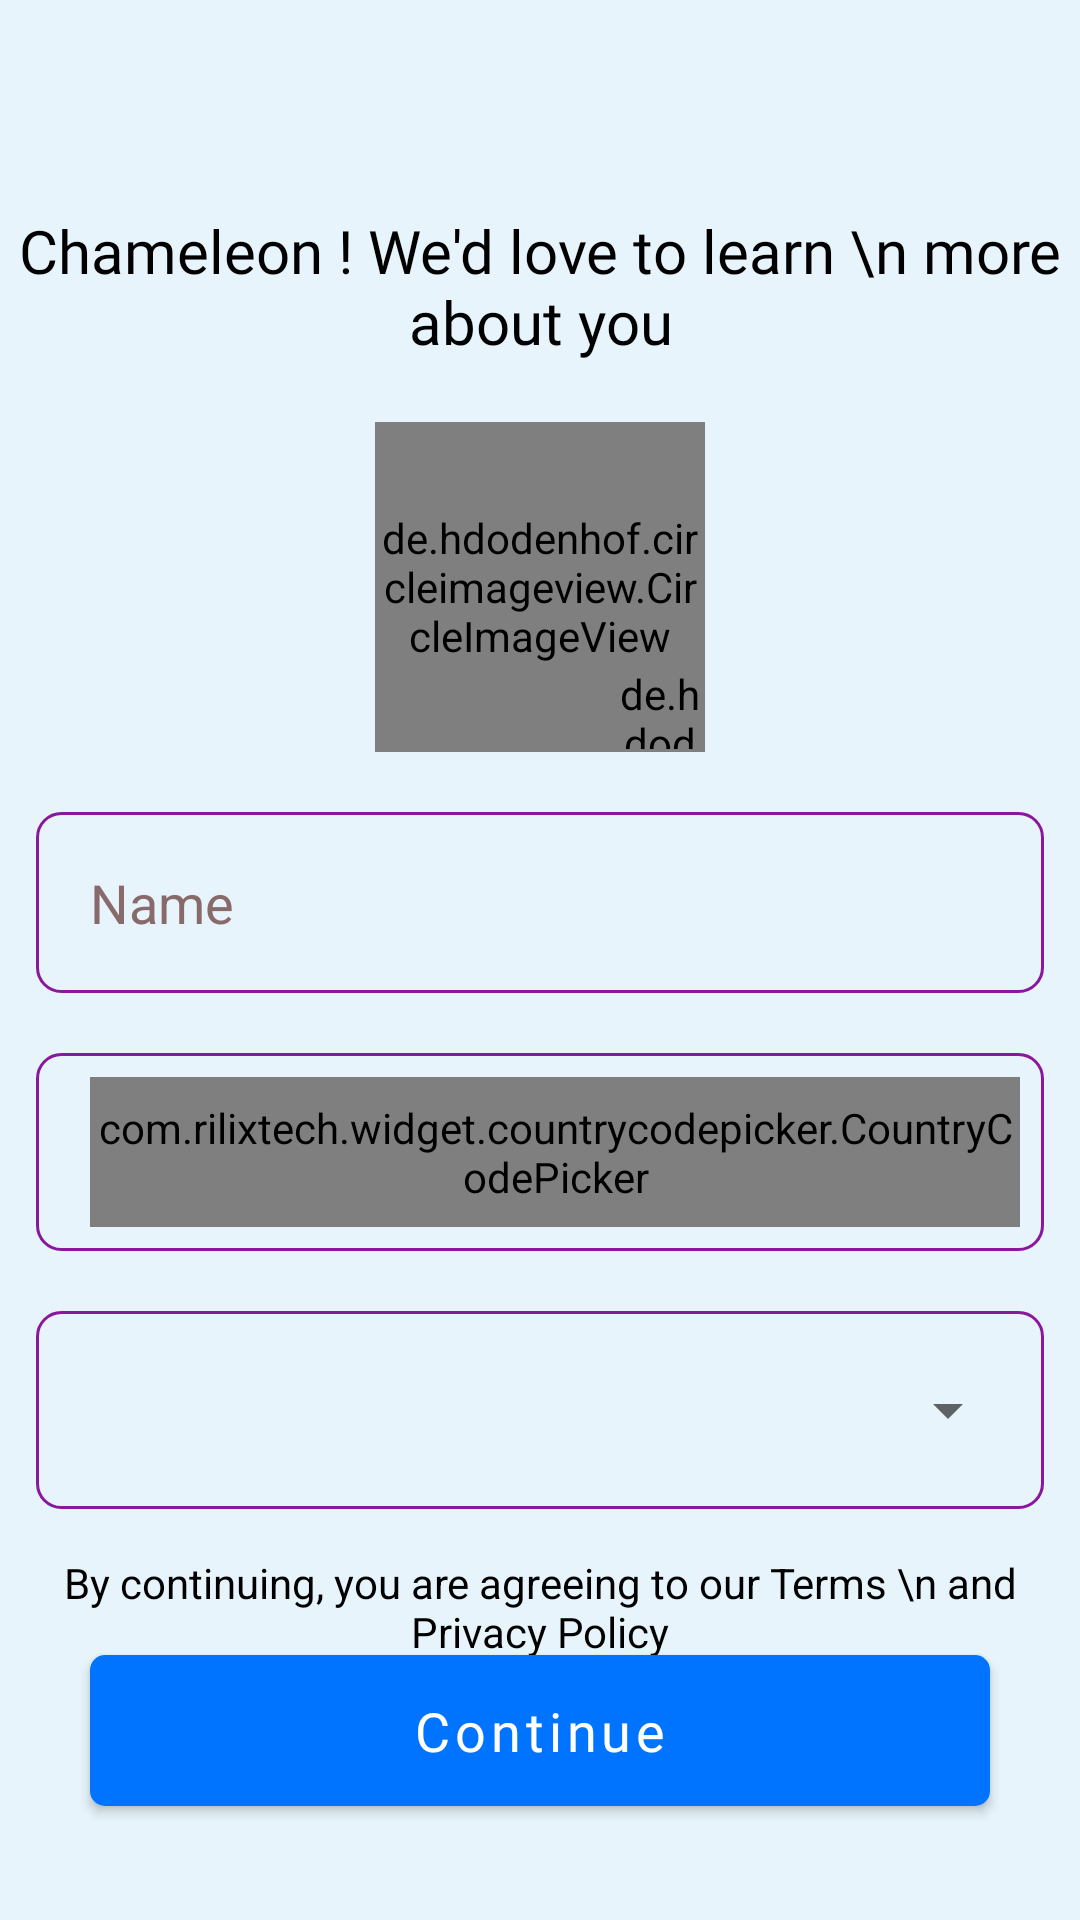

Here is an Android app screen rendered from its layout file. Give the layout XML and the strings, colors and styles it references.
<!-- AndroidManifest.xml: application theme Theme.Chameleon -->
<!-- res/layout/activity_new_user.xml -->
<?xml version="1.0" encoding="utf-8"?>
<androidx.constraintlayout.widget.ConstraintLayout xmlns:android="http://schemas.android.com/apk/res/android"
    xmlns:app="http://schemas.android.com/apk/res-auto"
    xmlns:tools="http://schemas.android.com/tools"
    android:layout_width="match_parent"
    android:layout_height="match_parent"
    android:background="@color/bg_main"
    tools:context=".NewUserActivity">

    <ImageView
        android:id="@+id/back"
        android:layout_width="25dp"
        android:layout_height="25dp"
        android:layout_margin="15dp"
        android:src="@drawable/back"
        app:layout_constraintStart_toStartOf="parent"
        app:layout_constraintTop_toTopOf="parent"
        app:tint="@color/mainColor"
        />

    <TextView
        android:id="@+id/textView2"
        android:layout_width="wrap_content"
        android:layout_height="wrap_content"
        android:fontFamily="@font/poppins_bold"
        android:gravity="center"
        android:text="Chameleon ! We'd love to learn \n more about you"
        android:textColor="@color/black"
        android:textSize="20sp"
        android:layout_marginHorizontal="15dp"
        android:layout_marginTop="30dp"
        app:layout_constraintEnd_toEndOf="parent"
        app:layout_constraintStart_toStartOf="parent"
        app:layout_constraintTop_toBottomOf="@+id/back" />


    <de.hdodenhof.circleimageview.CircleImageView
        android:id="@+id/userimage"
        android:layout_width="110dp"
        android:layout_height="110dp"
        app:layout_constraintEnd_toEndOf="parent"
        app:layout_constraintStart_toStartOf="parent"
        app:rimage_corner_radius="80dp"
        android:layout_marginTop="20dp"
        app:civ_border_width="0dp"
        android:src="@color/black"
        app:civ_border_color="#FF000000"
        app:layout_constraintTop_toBottomOf="@+id/textView2" />

    <de.hdodenhof.circleimageview.CircleImageView
        android:id="@+id/add"
        android:layout_width="30dp"
        android:layout_height="30dp"
        android:src="@drawable/plus"
        android:layout_marginTop="80dp"
        android:padding="1dp"
        app:civ_border_width="2dp"
        app:civ_border_color="@color/white"
        app:layout_constraintBottom_toBottomOf="@+id/userimage"
        app:layout_constraintEnd_toEndOf="@+id/userimage"
        app:layout_constraintTop_toTopOf="@+id/userimage">

        </de.hdodenhof.circleimageview.CircleImageView>







    <EditText
        android:id="@+id/name"
        android:layout_width="match_parent"
        android:layout_height="wrap_content"
        android:background="@drawable/textbox"
        android:drawableTint="#AA8143"
        android:ems="10"
        android:hint="Name"
        android:inputType="textEmailAddress"
        android:padding="18dp"
        android:textColorHint="#886A6A"
        android:layout_marginHorizontal="12dp"
        android:layout_marginTop="20dp"
        app:layout_constraintEnd_toEndOf="parent"
        app:layout_constraintStart_toStartOf="parent"
        app:layout_constraintTop_toBottomOf="@+id/userimage" />


    <LinearLayout
        android:id="@+id/linear1"
        android:layout_width="match_parent"
        android:layout_height="wrap_content"
        android:orientation="vertical"
        app:layout_constraintEnd_toEndOf="parent"
        app:layout_constraintStart_toStartOf="parent"
        android:layout_marginTop="20dp"
        android:padding="8dp"

        android:layout_marginHorizontal="12dp"
        android:background="@drawable/textbox"
        app:layout_constraintTop_toBottomOf="@+id/name" >

        <com.rilixtech.widget.countrycodepicker.CountryCodePicker
            android:id="@+id/ccp"
            android:layout_width="match_parent"
            app:ccp_textSize="20dp"
            android:layout_height="50dp"
            app:ccp_hideNameCode ="true"
            app:ccp_defaultNameCode="US"
            android:gravity="center_vertical"
            android:layout_marginStart="10dp"
            app:ccp_showFullName="true"
            app:ccp_hidePhoneCode="true"
           />
    </LinearLayout>

    <LinearLayout
        android:id="@+id/linearLayout"
        android:layout_width="match_parent"
        android:layout_height="wrap_content"
        android:layout_marginHorizontal="12dp"
        android:layout_marginTop="20dp"
        android:background="@drawable/textbox"
        android:orientation="vertical"
        android:padding="8dp"
        app:layout_constraintEnd_toEndOf="parent"
        app:layout_constraintStart_toStartOf="parent"
        app:layout_constraintTop_toBottomOf="@+id/linear1">

        <Spinner
            android:id="@+id/language"
            android:layout_width="match_parent"
            android:layout_height="50dp"
            android:layout_marginStart="10dp"
            android:gravity="center_vertical"
            app:ccp_hideNameCode="true"
            app:ccp_hidePhoneCode="true"
            app:ccp_showFullName="true"
            app:ccp_textSize="20dp" />
    </LinearLayout>

    <TextView
        android:id="@+id/textView4"
        android:layout_width="wrap_content"
        android:layout_height="wrap_content"
        android:gravity="center"
        android:text="By continuing, you are agreeing to our Terms \n and Privacy Policy"
        android:textColor="@color/black"
        android:textSize="14sp"
        android:layout_marginTop="15dp"
        app:layout_constraintEnd_toEndOf="parent"
        app:layout_constraintStart_toStartOf="parent"
        app:layout_constraintTop_toBottomOf="@+id/linearLayout" />

    <com.google.android.material.button.MaterialButton
        android:id="@+id/Next"
        android:layout_width="match_parent"
        android:layout_height="wrap_content"
        android:layout_centerHorizontal="true"
        android:layout_marginBottom="32dp"
        android:fontFamily="@font/poppins_bold"
        android:layout_marginHorizontal="30dp"
        android:paddingVertical="13dp"
        android:text="Continue"
        android:textAllCaps="false"
        android:textColor="@color/white"
        android:textSize="18sp"
        app:backgroundTint="#0073FF"
        app:cornerRadius="5dp"
        app:layout_constraintBottom_toBottomOf="parent"
        app:layout_constraintEnd_toEndOf="@+id/textView4"
        app:layout_constraintStart_toStartOf="@+id/textView4"
         />





</androidx.constraintlayout.widget.ConstraintLayout>
<!-- resources referenced by this layout -->
<resources>
  <color name="bg_main">#E7F4FB</color>
  <color name="black">#FF000000</color>
  <color name="mainColor">#490255</color>
  <color name="white">#FFFFFFFF</color>
  <!-- drawable textbox (drawable) -->
  <?xml version="1.0" encoding="utf-8"?>
  <shape xmlns:android="http://schemas.android.com/apk/res/android">
  <stroke android:width="1dp" android:color="#8A189E"/>
      <corners android:radius="8dp"/>
  </shape>
  <style name="Theme.Chameleon" parent="Theme.MaterialComponents.DayNight.DarkActionBar">
          
          <item name="colorPrimary">@color/purple_200</item>
          <item name="colorPrimaryVariant">@color/purple_700</item>
          <item name="colorOnPrimary">@color/black</item>
          
          <item name="colorSecondary">@color/teal_200</item>
          <item name="colorSecondaryVariant">@color/teal_200</item>
          <item name="colorOnSecondary">@color/black</item>
          
          <item name="android:statusBarColor">?attr/colorPrimaryVariant</item>
          
          <item name="android:windowLightStatusBar">true</item>
          <item name="android:windowLightNavigationBar">true</item>
      </style>
  <color name="purple_200">#FFBB86FC</color>
  <color name="purple_700">#FF3700B3</color>
  <color name="teal_200">#FF03DAC5</color>
</resources>
